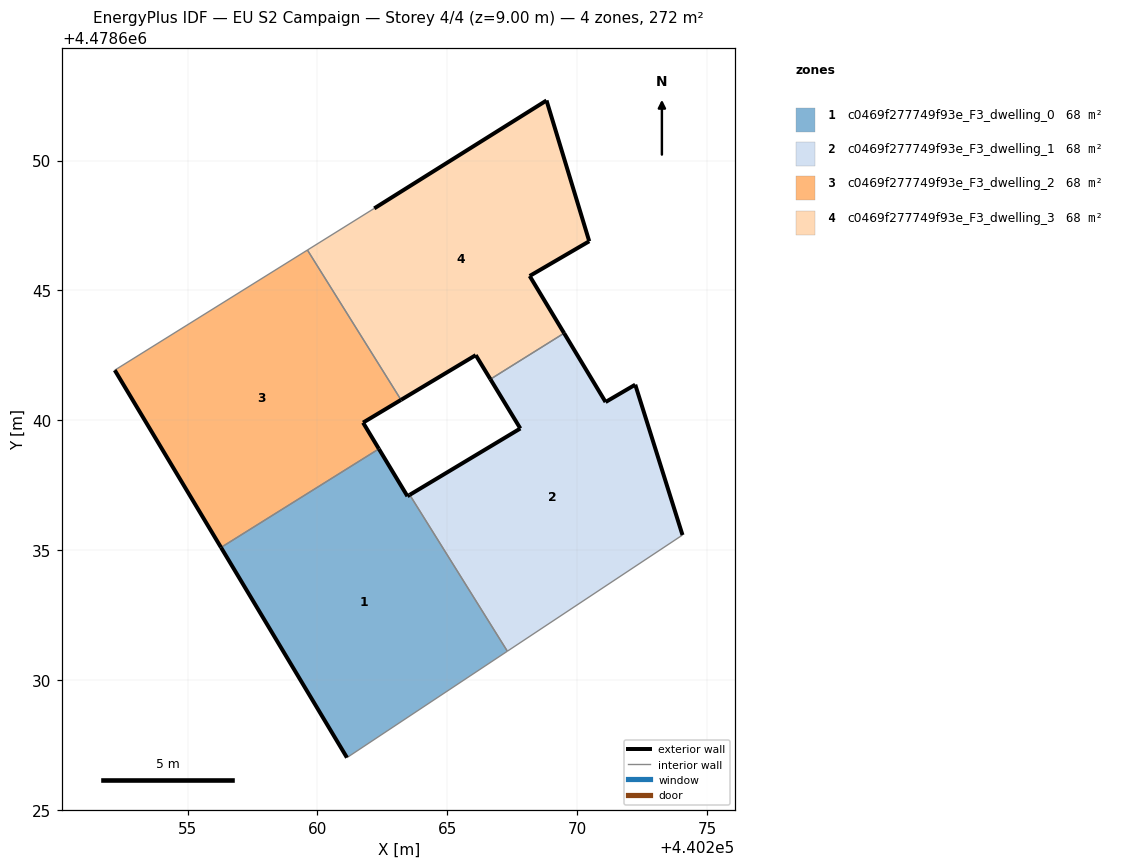
=== STOREY PLAN SPEC (per zone: floor XY polygon, exterior-wall plan segments, windows/doors) ===
zone 1: c0469f277749f93e_F3_dwelling_0  (68.1 m²)
  floor: (440267.31, 4478631.11) (440263.55, 4478637.13) (440263.46, 4478637.08) (440262.36, 4478638.90) (440256.29, 4478635.11) (440261.13, 4478627.02)
  exterior wall: (440262.36, 4478638.90) – (440263.46, 4478637.08)  [2.1 m]
  exterior wall: (440263.46, 4478637.08) – (440263.55, 4478637.13)  [0.1 m]
  exterior wall: (440261.13, 4478627.02) – (440256.29, 4478635.11)  [9.4 m]
  interior walls: 3
zone 2: c0469f277749f93e_F3_dwelling_1  (68.1 m²)
  floor: (440274.05, 4478635.58) (440272.23, 4478641.37) (440271.09, 4478640.70) (440269.49, 4478643.35) (440266.66, 4478641.58) (440267.81, 4478639.69) (440263.55, 4478637.13) (440267.31, 4478631.11)
  exterior wall: (440263.55, 4478637.13) – (440267.81, 4478639.69)  [5.0 m]
  exterior wall: (440267.81, 4478639.69) – (440266.66, 4478641.58)  [2.2 m]
  exterior wall: (440269.49, 4478643.35) – (440271.09, 4478640.70)  [3.1 m]
  exterior wall: (440271.09, 4478640.70) – (440272.23, 4478641.37)  [1.3 m]
  exterior wall: (440272.23, 4478641.37) – (440274.05, 4478635.58)  [6.1 m]
  interior walls: 3
zone 3: c0469f277749f93e_F3_dwelling_2  (68.1 m²)
  floor: (440262.36, 4478638.90) (440261.75, 4478639.91) (440263.22, 4478640.79) (440259.61, 4478646.55) (440252.20, 4478641.93) (440256.29, 4478635.11)
  exterior wall: (440256.29, 4478635.11) – (440252.20, 4478641.93)  [8.0 m]
  exterior wall: (440263.22, 4478640.79) – (440261.75, 4478639.91)  [1.7 m]
  exterior wall: (440261.75, 4478639.91) – (440262.36, 4478638.90)  [1.2 m]
  interior walls: 3
zone 4: c0469f277749f93e_F3_dwelling_3  (68.1 m²)
  floor: (440269.49, 4478643.35) (440268.17, 4478645.56) (440270.46, 4478646.89) (440268.82, 4478652.31) (440262.18, 4478648.16) (440259.61, 4478646.55) (440263.22, 4478640.79) (440266.09, 4478642.51) (440266.66, 4478641.58)
  exterior wall: (440266.66, 4478641.58) – (440266.09, 4478642.51)  [1.1 m]
  exterior wall: (440266.09, 4478642.51) – (440263.22, 4478640.79)  [3.4 m]
  exterior wall: (440262.18, 4478648.16) – (440268.82, 4478652.31)  [7.8 m]
  exterior wall: (440268.82, 4478652.31) – (440270.46, 4478646.89)  [5.7 m]
  exterior wall: (440270.46, 4478646.89) – (440268.17, 4478645.56)  [2.7 m]
  exterior wall: (440268.17, 4478645.56) – (440269.49, 4478643.35)  [2.6 m]
  interior walls: 3

=== DERIVED (storey summary) ===
Building: EU S2 Campaign
Storey: 4 of 4  (floor level z = 9.00 m)
Storey gross floor area: 272.3 m²
Zones on this storey: 4
  - c0469f277749f93e_F3_dwelling_0: floor 68.1 m²; exterior wall 11.7 m (35.0 m²); WWR 0.0%
  - c0469f277749f93e_F3_dwelling_1: floor 68.1 m²; exterior wall 17.7 m (53.0 m²); WWR 0.0%
  - c0469f277749f93e_F3_dwelling_2: floor 68.1 m²; exterior wall 10.8 m (32.5 m²); WWR 0.0%
  - c0469f277749f93e_F3_dwelling_3: floor 68.1 m²; exterior wall 23.1 m (69.4 m²); WWR 0.0%
Zone adjacency (shared interzone walls):
  - c0469f277749f93e_F3_dwelling_0 ↔ c0469f277749f93e_F3_dwelling_1
  - c0469f277749f93e_F3_dwelling_0 ↔ c0469f277749f93e_F3_dwelling_2
  - c0469f277749f93e_F3_dwelling_1 ↔ c0469f277749f93e_F3_dwelling_3
  - c0469f277749f93e_F3_dwelling_2 ↔ c0469f277749f93e_F3_dwelling_3